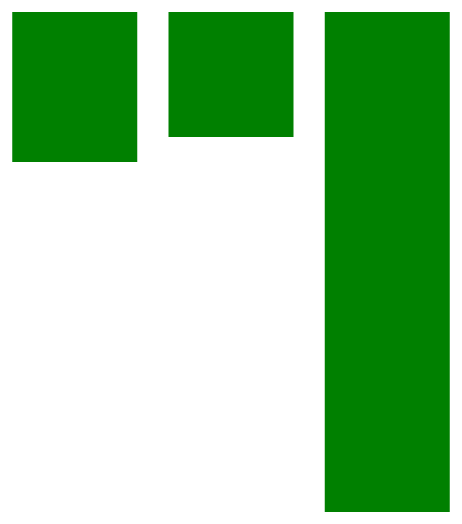
D3 v5 page, settled after 360 driven frames (6 s of simulated time); the page loaded 1 data file(s).


// ── index.js
const svg = d3.select('.canvas')
	.append('svg')
	.attr('width', 600)
	.attr('height', 600);

const margin = { top: 20, right: 20, bottom: 100, left: 100 };
const diagramWidth = 600 - margin.left - margin.right;
const diagramHeight = 600 - margin.bottom - margin.top;

const diagram = svg.append('g')
	.attr('width', diagramWidth)
	.attr('height', diagramHeight)
	.attr('transform', `translate(${margin.left}, ${margin.top})`);

d3.json('food.json').then((data) => {
	const rectangles = diagram.selectAll('rect').data(data);

	const y = d3.scaleLinear().domain([0, 1000]).range([0, 500]);

	const x = d3.scaleBand()
		.domain(data.map((item) => item.name))
		.range([0, 500])
		.paddingInner(0.2)
		.paddingOuter(0.2);

	rectangles.attr('width', x.bandwidth)
		.attr('height', (d) => y(d.orders))
		.attr('fill', 'green')
		.attr('x', (d) => x(d.name));

	rectangles.enter()
		.append('rect')
		.attr('width', x.bandwidth)
		.attr('height', (d) => y(d.orders))
		.attr('fill', 'green')
		.attr('x', (d) => x(d.name));
});


### data: food.json
[
 {
  "name": "Pizza",
  "orders": 300
 },
 {
  "name": "Pancakes",
  "orders": 250
 },
 {
  "name": "Barbeque",
  "orders": 1000
 }
]